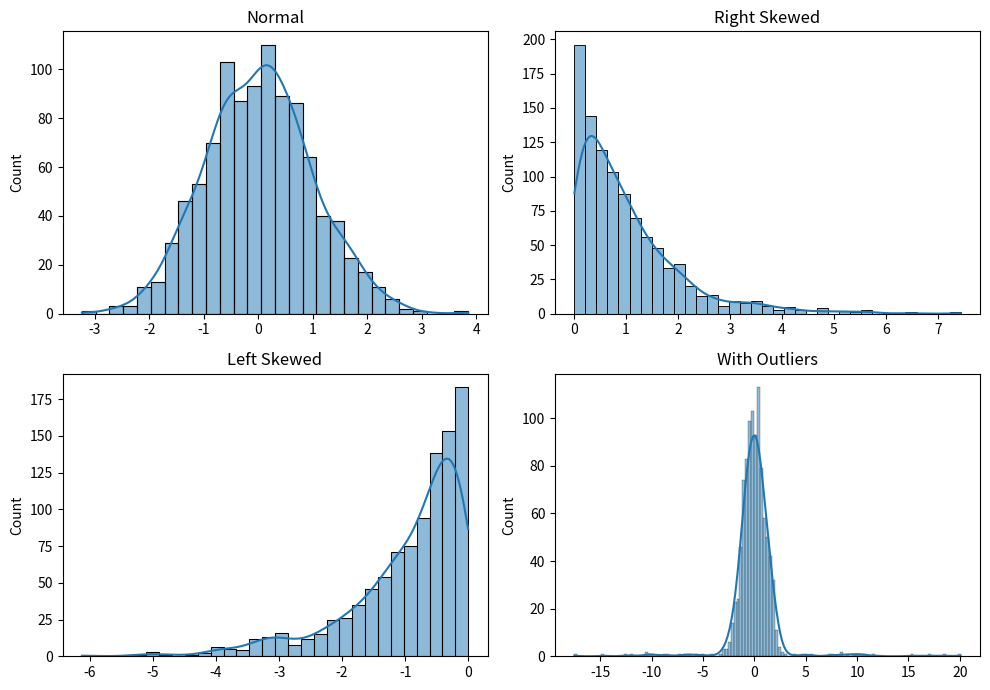

This figure's Python source:
# Compare the effects of Skewness and Kurtosis on different datasets

import numpy as np
import matplotlib.pyplot as plt
import seaborn as sns
from scipy.stats import skew, kurtosis

np.random.seed(42)

# Create datasets
normal_data = np.random.normal(0, 1, 1000)
right_skewed = np.random.exponential(1, 1000)
left_skewed = -np.random.exponential(1, 1000)
outliers = np.append(np.random.normal(0, 1, 950), np.random.normal(0, 8, 50))

# Store datasets
datasets = [
    ("Normal", normal_data),
    ("Right Skewed", right_skewed),
    ("Left Skewed", left_skewed),
    ("With Outliers", outliers)
]

# Calculate skewness and kurtosis
for name, data in datasets:
    print(name)
    print("Skewness:", round(skew(data), 2))
    print("Kurtosis:", round(kurtosis(data), 2))
    print()

# Plot datasets
fig, axes = plt.subplots(2, 2, figsize=(10, 7))

for ax, (name, data) in zip(axes.flat, datasets):
    sns.histplot(data, kde=True, ax=ax)
    ax.set_title(name)

plt.tight_layout()
plt.show()
